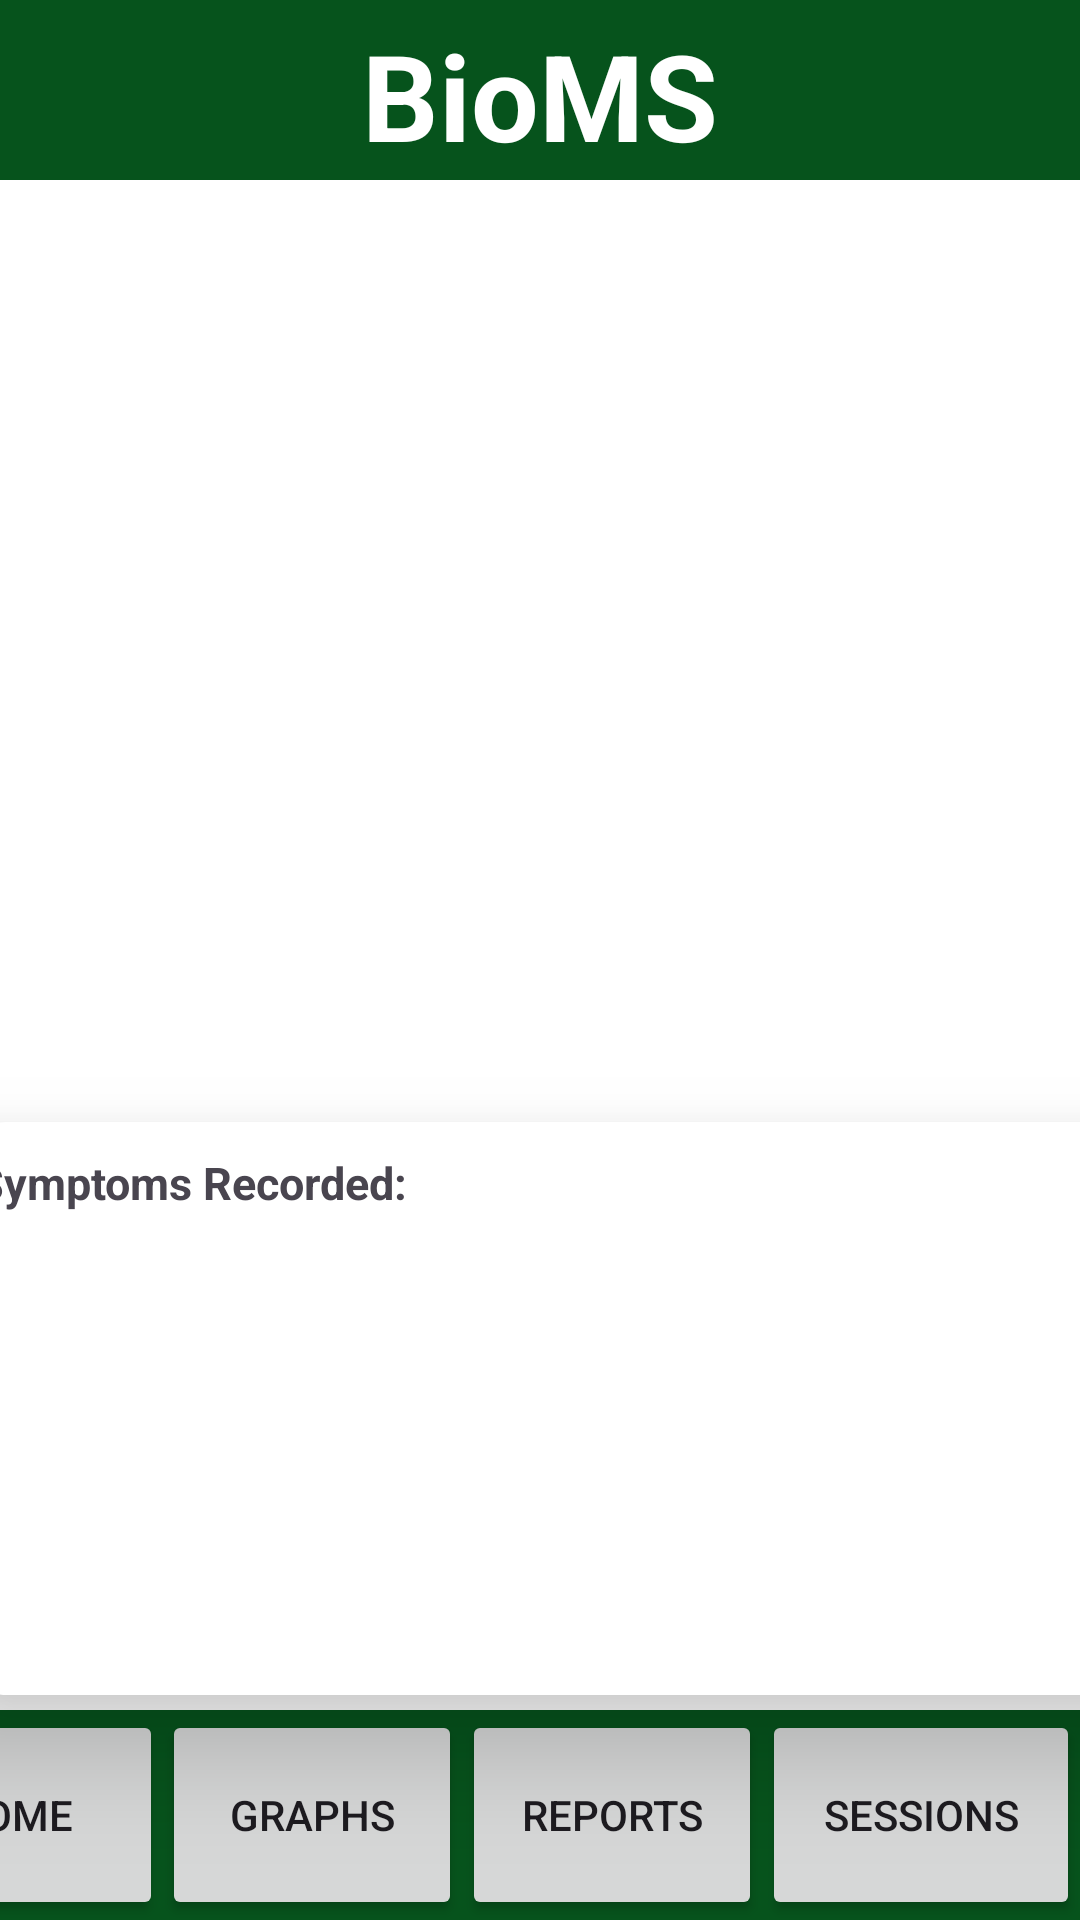

Write the Android layout XML for this screen, with the resource values it uses.
<!-- AndroidManifest.xml: application theme Theme.BioMS1 -->
<!-- res/layout/activity_camera.xml -->
<?xml version="1.0" encoding="utf-8"?>
<androidx.constraintlayout.widget.ConstraintLayout
    xmlns:android="http://schemas.android.com/apk/res/android"
    xmlns:app="http://schemas.android.com/apk/res-auto"
    xmlns:tools="http://schemas.android.com/tools"
    android:id="@+id/main"
    android:layout_width="match_parent"
    android:layout_height="match_parent"
    tools:context=".MainActivity"
    android:background="@android:color/white">


    <com.google.android.material.appbar.AppBarLayout
        android:id="@+id/appBarLayout"
        android:layout_width="match_parent"
        android:layout_height="60dp"
        android:fitsSystemWindows="true"
        app:layout_constraintStart_toStartOf="parent"
        app:layout_constraintTop_toTopOf="parent">

        <TextView
            android:id="@+id/Tittle"
            android:layout_width="match_parent"
            android:layout_height="60dp"
            android:background="@color/darkGreen"
            android:paddingVertical="5dp"
            android:text="BioMS"
            android:textAlignment="center"
            android:textColor="@color/white"
            android:textSize="40sp"
            android:textStyle="bold" />

    </com.google.android.material.appbar.AppBarLayout>

    <androidx.cardview.widget.CardView
        android:id="@+id/symptomsCard"
        android:layout_width="402dp"
        android:layout_height="191dp"
        android:elevation="200dp"
        app:cardCornerRadius="20dp"
        app:cardElevation="20dp"
        app:layout_constraintBottom_toTopOf="@+id/navLayout"
        app:layout_constraintEnd_toEndOf="parent"
        app:layout_constraintHorizontal_bias="0.444"
        app:layout_constraintStart_toStartOf="parent"
        android:layout_marginBottom="5dp">

        <TextView
            android:id="@+id/textView4"
            android:layout_width="wrap_content"
            android:layout_height="wrap_content"
            android:text="Symptoms Recorded:"
            android:layout_marginTop="10dp"
            android:layout_marginLeft="10dp"
            android:textSize="15sp"
            android:textStyle="bold"/>

        

        

    </androidx.cardview.widget.CardView>

    <androidx.constraintlayout.widget.ConstraintLayout
        android:id="@+id/navLayout"
        android:layout_width="match_parent"
        android:layout_height="70dp"
        android:fitsSystemWindows="true"
        app:layout_constraintBottom_toBottomOf="parent"
        app:layout_constraintEnd_toEndOf="parent"
        app:layout_constraintStart_toStartOf="parent"

        android:background="@color/darkGreen">

        <Button
            android:id="@+id/homeButton"
            android:layout_width="100dp"
            android:layout_height="match_parent"
            android:text="Home"
            app:cornerRadius="0dp"
            app:layout_constraintEnd_toStartOf="@+id/graphButton" />

        <Button
            android:id="@+id/graphButton"
            android:layout_width="100dp"
            android:layout_height="match_parent"
            android:text="Graphs"
            app:cornerRadius="0dp"
            app:layout_constraintEnd_toStartOf="@+id/reportButton" />

        <Button
            android:id="@+id/reportButton"
            android:layout_width="100dp"
            android:layout_height="match_parent"
            android:text="Reports"
            app:cornerRadius="0dp"
            app:layout_constraintEnd_toStartOf="@+id/sessionButton" />

        <Button
            android:id="@+id/sessionButton"
            android:layout_width="106dp"
            android:layout_height="match_parent"
            android:text="Sessions"
            app:cornerRadius="0dp"
            app:layout_constraintEnd_toEndOf="parent" />

    </androidx.constraintlayout.widget.ConstraintLayout>


</androidx.constraintlayout.widget.ConstraintLayout>
<!-- resources referenced by this layout -->
<resources>
  <color name="darkGreen">#06531C</color>
  <color name="white">#FFFFFFFF</color>
  <style name="Theme.BioMS1" parent="Base.Theme.BioMS1" />
  <style name="Base.Theme.BioMS1" parent="Theme.Material3.DayNight.NoActionBar">
          
          
      </style>
</resources>
